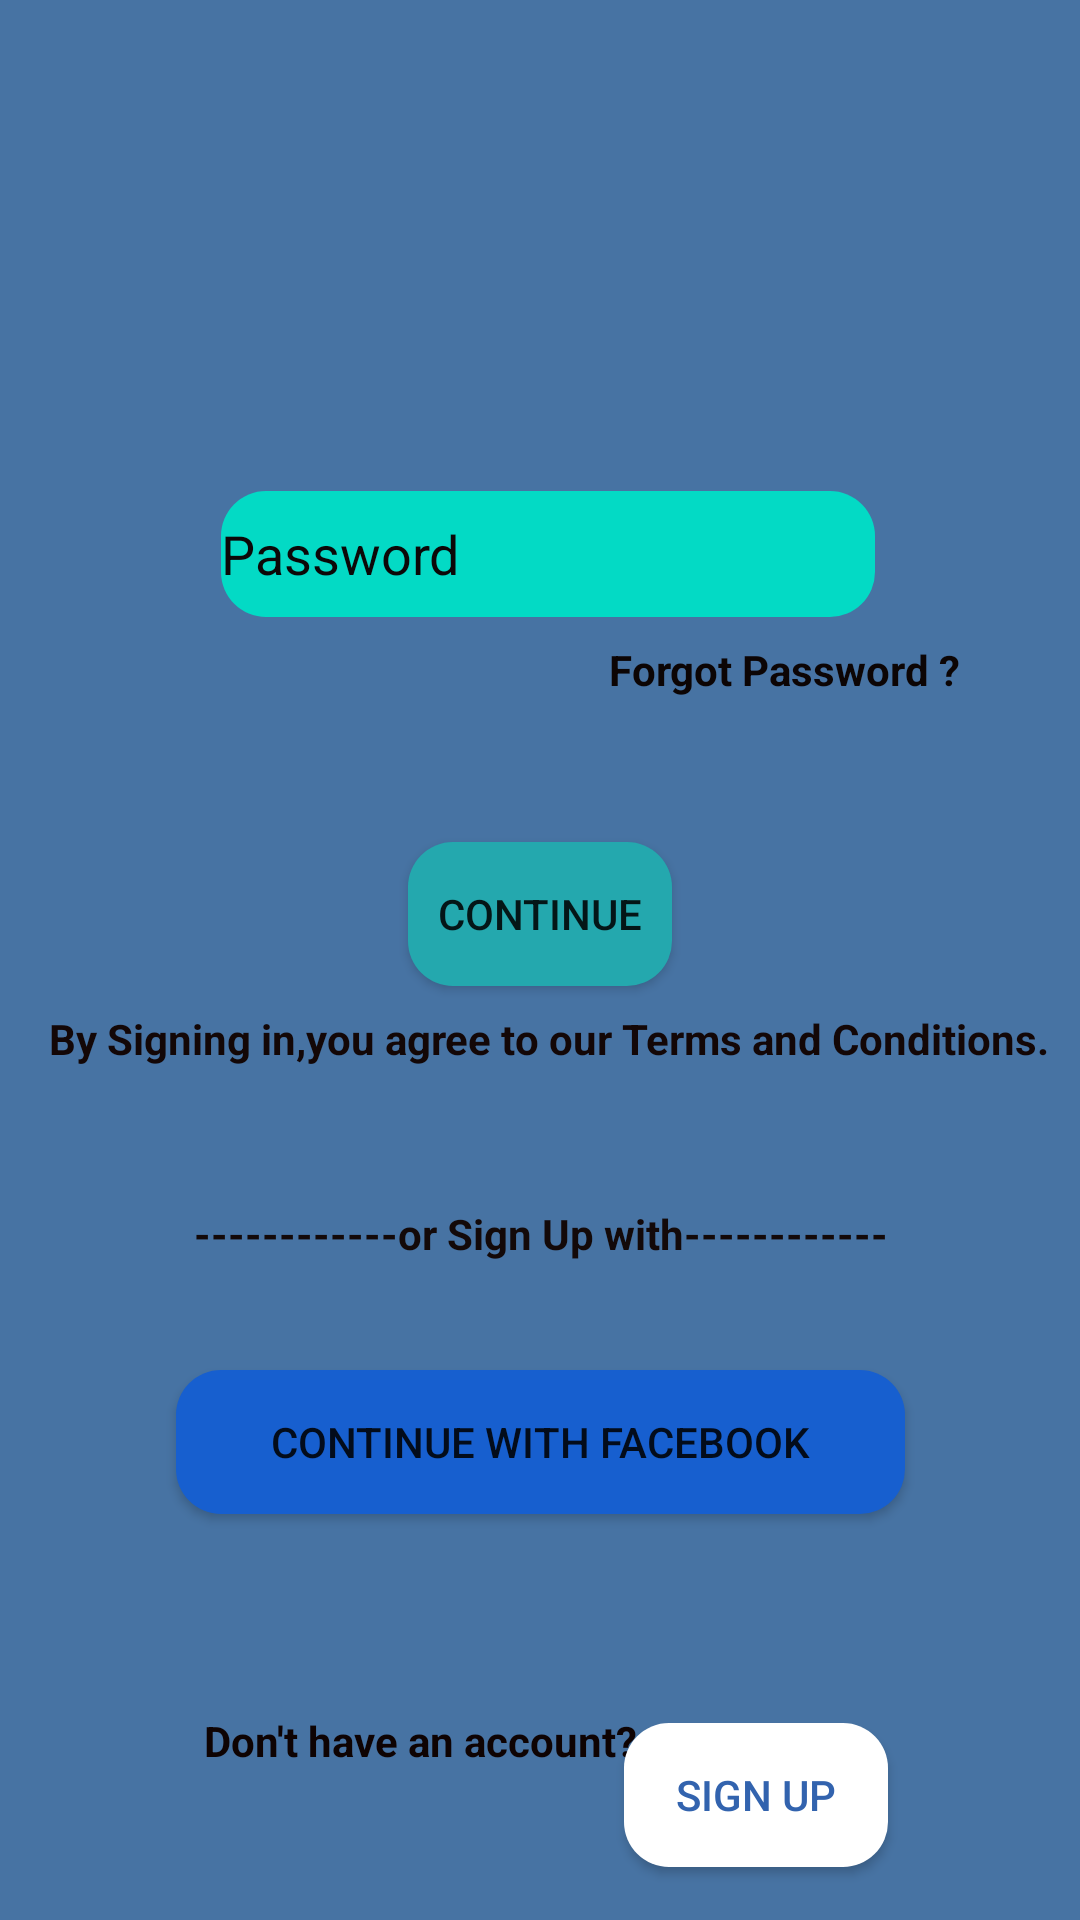

This screen was rendered from an Android layout file. Write that file and the resources it references.
<!-- AndroidManifest.xml: application theme Theme.LoginRegistrationDatabase -->
<!-- res/layout/activity_login.xml -->
<?xml version="1.0" encoding="utf-8"?>
<androidx.constraintlayout.widget.ConstraintLayout
    xmlns:android="http://schemas.android.com/apk/res/android"
    xmlns:app="http://schemas.android.com/apk/res-auto"
    xmlns:tools="http://schemas.android.com/tools"
    android:layout_width="match_parent"
    android:layout_height="match_parent"
    android:background="@color/color_screen">

    <EditText
        android:id="@+id/loginusername"
        android:layout_width="218dp"
        android:layout_height="41dp"
        android:layout_marginTop="172dp"
        android:background="@drawable/recyclerview_bg"
        android:hint="Username"
        android:textColorHint="#0C0808"
        app:layout_constraintBottom_toTopOf="@+id/loginpassword"
        app:layout_constraintEnd_toEndOf="parent"
        app:layout_constraintHorizontal_bias="0.518"
        app:layout_constraintStart_toStartOf="parent"
        app:layout_constraintTop_toTopOf="parent"
        app:layout_constraintVertical_bias="0.0"
        android:inputType="TODO" />

    <EditText
        android:id="@+id/loginpassword"
        android:layout_width="218dp"
        android:layout_height="42dp"
        android:layout_marginTop="179dp"
        android:layout_marginBottom="8dp"
        android:background="@drawable/recyclerview_bg"
        android:hint="Password"
        android:textColorHint="#0C0808"
        app:layout_constraintBottom_toTopOf="@+id/Password"
        app:layout_constraintEnd_toEndOf="parent"
        app:layout_constraintHorizontal_bias="0.518"
        app:layout_constraintStart_toStartOf="parent"
        app:layout_constraintTop_toBottomOf="@+id/Name" />

    <TextView
        android:id="@+id/Password"
        android:layout_width="134dp"
        android:layout_height="23dp"
        android:layout_marginTop="5dp"
        android:layout_marginBottom="44dp"
        android:text="Forgot Password ?"
        android:textColor="#0C0505"
        android:textColorHint="#090505"
        android:textStyle="bold"
        app:layout_constraintBottom_toTopOf="@+id/Continue"
        app:layout_constraintEnd_toEndOf="parent"
        app:layout_constraintHorizontal_bias="0.898"
        app:layout_constraintStart_toStartOf="parent"
        app:layout_constraintTop_toBottomOf="@+id/Email" />

    <Button
        android:id="@+id/Continue"
        android:background="@drawable/recyclerview_bg"
        android:layout_width="wrap_content"
        android:layout_height="wrap_content"
        android:layout_marginBottom="8dp"
        android:text="Continue"
        app:backgroundTint="#24A8AE"
        app:layout_constraintBottom_toTopOf="@+id/termsTxtFeild"
        app:layout_constraintEnd_toEndOf="parent"
        app:layout_constraintStart_toStartOf="parent" />

    <TextView
        android:id="@+id/termsTxtFeild"
        android:layout_width="wrap_content"
        android:layout_height="wrap_content"
        android:text="By Signing in,you agree to our Terms and Conditions."
        android:textColor="#130707"
        android:textStyle="bold"
        app:layout_constraintBottom_toBottomOf="parent"
        app:layout_constraintEnd_toEndOf="parent"
        app:layout_constraintHorizontal_bias="0.616"
        app:layout_constraintStart_toStartOf="parent"
        app:layout_constraintTop_toTopOf="parent"
        app:layout_constraintVertical_bias="0.542" />

    <TextView
        android:id="@+id/textView5"
        android:layout_width="wrap_content"
        android:layout_height="wrap_content"
        android:layout_marginBottom="36dp"
        android:text="------------or Sign Up with------------"
        android:textColor="#130909"
        android:textStyle="bold"
        app:layout_constraintBottom_toTopOf="@+id/button2"
        app:layout_constraintEnd_toEndOf="parent"
        app:layout_constraintHorizontal_bias="0.502"
        app:layout_constraintStart_toStartOf="parent" />

    <Button
        android:id="@+id/button2"
        android:layout_width="243dp"
        android:layout_height="48dp"
        android:background="@drawable/recyclerview_bg"
        android:text="Continue With Facebook"
        app:backgroundTint="#175FCF"
        app:layout_constraintBottom_toBottomOf="parent"
        app:layout_constraintEnd_toEndOf="parent"
        app:layout_constraintStart_toStartOf="parent"
        app:layout_constraintTop_toBottomOf="@+id/termsTxtFeild"
        app:layout_constraintVertical_bias="0.428" />

    <TextView
        android:id="@+id/textView6"
        android:layout_width="wrap_content"
        android:layout_height="wrap_content"
        android:layout_marginStart="84dp"
        android:layout_marginLeft="84dp"
        android:layout_marginBottom="48dp"
        android:text="Don't have an account?"
        android:textColor="#0E0303"
        android:textStyle="bold"
        app:layout_constraintBottom_toBottomOf="parent"
        app:layout_constraintEnd_toStartOf="@+id/signupbutton"
        app:layout_constraintHorizontal_bias="0.791"
        app:layout_constraintStart_toStartOf="parent"
        app:layout_constraintTop_toBottomOf="@+id/button2"
        app:layout_constraintVertical_bias="0.967" />

    <Button
        android:id="@+id/signupbutton"
        android:background="@drawable/recyclerview_bg"
        android:layout_width="wrap_content"
        android:layout_height="wrap_content"
        android:layout_marginEnd="64dp"
        android:layout_marginRight="64dp"
        android:text="Sign Up"
        android:textColor="#3263AE"
        app:backgroundTint="#FFFFFF"
        app:layout_constraintBottom_toBottomOf="parent"
        app:layout_constraintEnd_toEndOf="parent"
        app:layout_constraintTop_toBottomOf="@+id/button2"
        app:layout_constraintVertical_bias="0.796" />

    <ImageView
        android:id="@+id/SignUpImg"
        android:layout_width="wrap_content"
        android:layout_height="wrap_content"
        android:layout_marginTop="16dp"
        android:layout_marginBottom="13dp"
        app:layout_constraintBottom_toTopOf="@+id/Name"
        app:layout_constraintEnd_toEndOf="parent"
        app:layout_constraintStart_toStartOf="parent"
        app:layout_constraintTop_toTopOf="parent"
        tools:srcCompat="@tools:sample/avatars" />
</androidx.constraintlayout.widget.ConstraintLayout>
<!-- resources referenced by this layout -->
<resources>
  <color name="color_screen">#4773A3</color>
  <!-- drawable recyclerview_bg (drawable) -->
  <?xml version="1.0" encoding="utf-8"?>
  <shape
      xmlns:android="http://schemas.android.com/apk/res/android">
  
      <solid android:color="@color/teal_200"/>
      <corners
          android:topLeftRadius="15sp"
          android:topRightRadius="15sp"
          android:bottomLeftRadius="15sp"
          android:bottomRightRadius="15sp"/>
  </shape>
  <style name="Theme.LoginRegistrationDatabase" parent="Theme.MaterialComponents.DayNight.DarkActionBar">
          
          <item name="colorPrimary">@color/purple_500</item>
          <item name="colorPrimaryVariant">@color/purple_700</item>
          <item name="colorOnPrimary">@color/white</item>
          
          <item name="colorSecondary">@color/teal_200</item>
          <item name="colorSecondaryVariant">@color/teal_700</item>
          <item name="colorOnSecondary">@color/black</item>
          
          <item name="android:statusBarColor" tools:targetApi="l">?attr/colorPrimaryVariant</item>
          
      </style>
  <color name="teal_200">#FF03DAC5</color>
  <color name="purple_500">#FF6200EE</color>
  <color name="purple_700">#FF3700B3</color>
  <color name="white">#FFFFFFFF</color>
  <color name="teal_700">#FF018786</color>
  <color name="black">#FF000000</color>
</resources>
